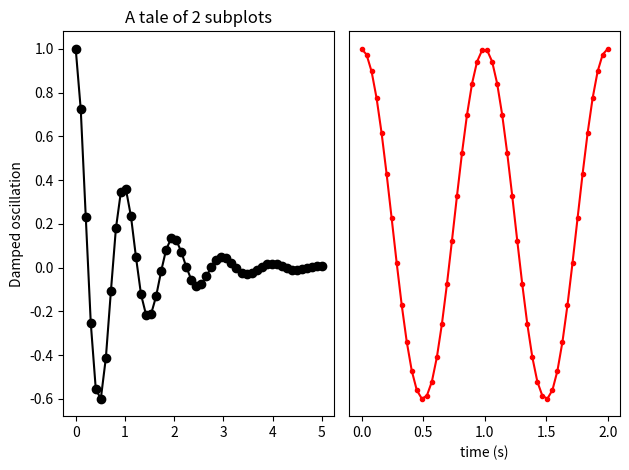

Generate this figure with matplotlib:
import numpy as np
import matplotlib.pyplot as plt


x1 = np.linspace(0.0, 5.0)
x2 = np.linspace(0.0, 2.0)

y1 = np.cos(2 * np.pi * x1) * np.exp(-x1)
y2 = np.cos(2 * np.pi * x2)

plt.subplot(1, 2, 1)
plt.plot(x1, y1, 'ko-')
plt.title('A tale of 2 subplots')
plt.ylabel('Damped oscillation')

plt.subplot(1, 2, 2)
plt.plot(x2, y2, 'r.-')
plt.xlabel('time (s)')
plt.ylabel("")
plt.yticks([])

plt.tight_layout()
plt.show()
